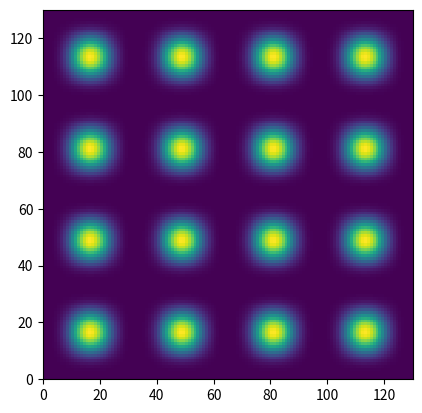
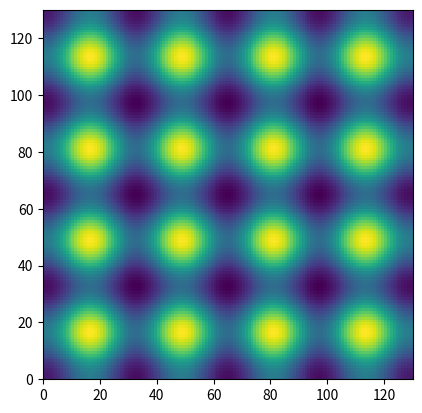

Recreate these plots in Python, in order. (Note: this script raises an exception after producing the figures.)
import os
os.environ["OMP_NUM_THREADS"] = "1"
os.environ["KMP_NUM_THREADS"] = "1"


import numpy as np
import matplotlib.pyplot as plt
%matplotlib inline

# parametros de la simulacion
n_iterations = 400   # cuantos pasos de tiempo simulamos
n_points = 128        # tamano de la grilla (n_points x n_points)
dt = 0.1              # paso de tiempo
D = 1.0               # coeficiente de difusion (alpha en la formula)

def init(val=0.005):
    x = np.linspace(0., 4.*np.pi, num=n_points+2)
    y = np.linspace(0., 4.*np.pi, num=n_points+2)
    grid = val * np.outer(np.sin(x)**4, np.sin(y)**4)
    return grid

grid = init()
plt.pcolormesh(grid.T); plt.axis('image'); plt.show()

%%time
grid = init()
grid_tmp = np.zeros_like(grid)
for k in range(1, n_iterations+1):
    for j in range(n_points + 2):      # condiciones de frontera periodicas
        grid[ 0, j] = grid[-2, j]
        grid[-1, j] = grid[ 1, j]
    for i in range(n_points + 2):
        grid[ i,-1] = grid[ i, 1]
        grid[ i, 0] = grid[ i,-2]
    for i in range(1, n_points+1):     # formula de diferencias finitas
        for j in range(1, n_points+1):
            grid_tmp[i, j] = grid[i, j] + dt * D * (
                grid[i-1, j] + grid[i+1, j] + grid[i, j-1] + grid[i, j+1] - 4.0 * grid[i, j])
    for i in range(1, n_points+1):     # actualizar la grilla
        for j in range(1, n_points+1):
            grid[i, j] = grid_tmp[i, j]
plt.pcolormesh(grid.T); plt.axis('image'); plt.show()

grid = init()

%%time
for k in range(1, n_iterations+1):
    grid[ 0, :] = grid[-2, :]    # condiciones de frontera periodicas
    grid[-1, :] = grid[ 1, :]
    grid[ :,-1] = grid[ :, 1]
    grid[ :, 0] = grid[ :,-2]
    # formula de diferencias finitas aplicada a arreglos completos
    grid[1:-1, 1:-1] = grid[1:-1, 1:-1] + dt * D * (
        grid[0:-2, 1:-1] + grid[2:  , 1:-1] + grid[1:-1, 0:-2] + grid[1:-1, 2:  ] - 4.0 * grid[1:-1, 1:-1])

#plt.pcolormesh(grid.T); plt.axis('image'); plt.show()

import numba

@numba.jit
def evolve_numba(grid, dt, D, n_iterations):
    for k in range(1, n_iterations+1):
        grid[ 0, :] = grid[-2, :]    # condiciones de frontera periodicas
        grid[-1, :] = grid[ 1, :]
        grid[ :,-1] = grid[ :, 1]
        grid[ :, 0] = grid[ :,-2]
        # formula de diferencias finitas aplicada a arreglos completos
        grid[1:-1, 1:-1] = grid[1:-1, 1:-1] + dt * D * (
            grid[0:-2, 1:-1] + grid[2:  , 1:-1] + grid[1:-1, 0:-2] + grid[1:-1, 2:  ] - 4.0 * grid[1:-1, 1:-1])

grid = init()
# llamada de calentamiento para forzar la compilacion JIT (no medimos el tiempo)
evolve_numba(grid, dt, D, 10)

grid = init()

%%time
evolve_numba(grid, dt, D, n_iterations)
#plt.pcolormesh(grid.T); plt.axis('image'); plt.show()
